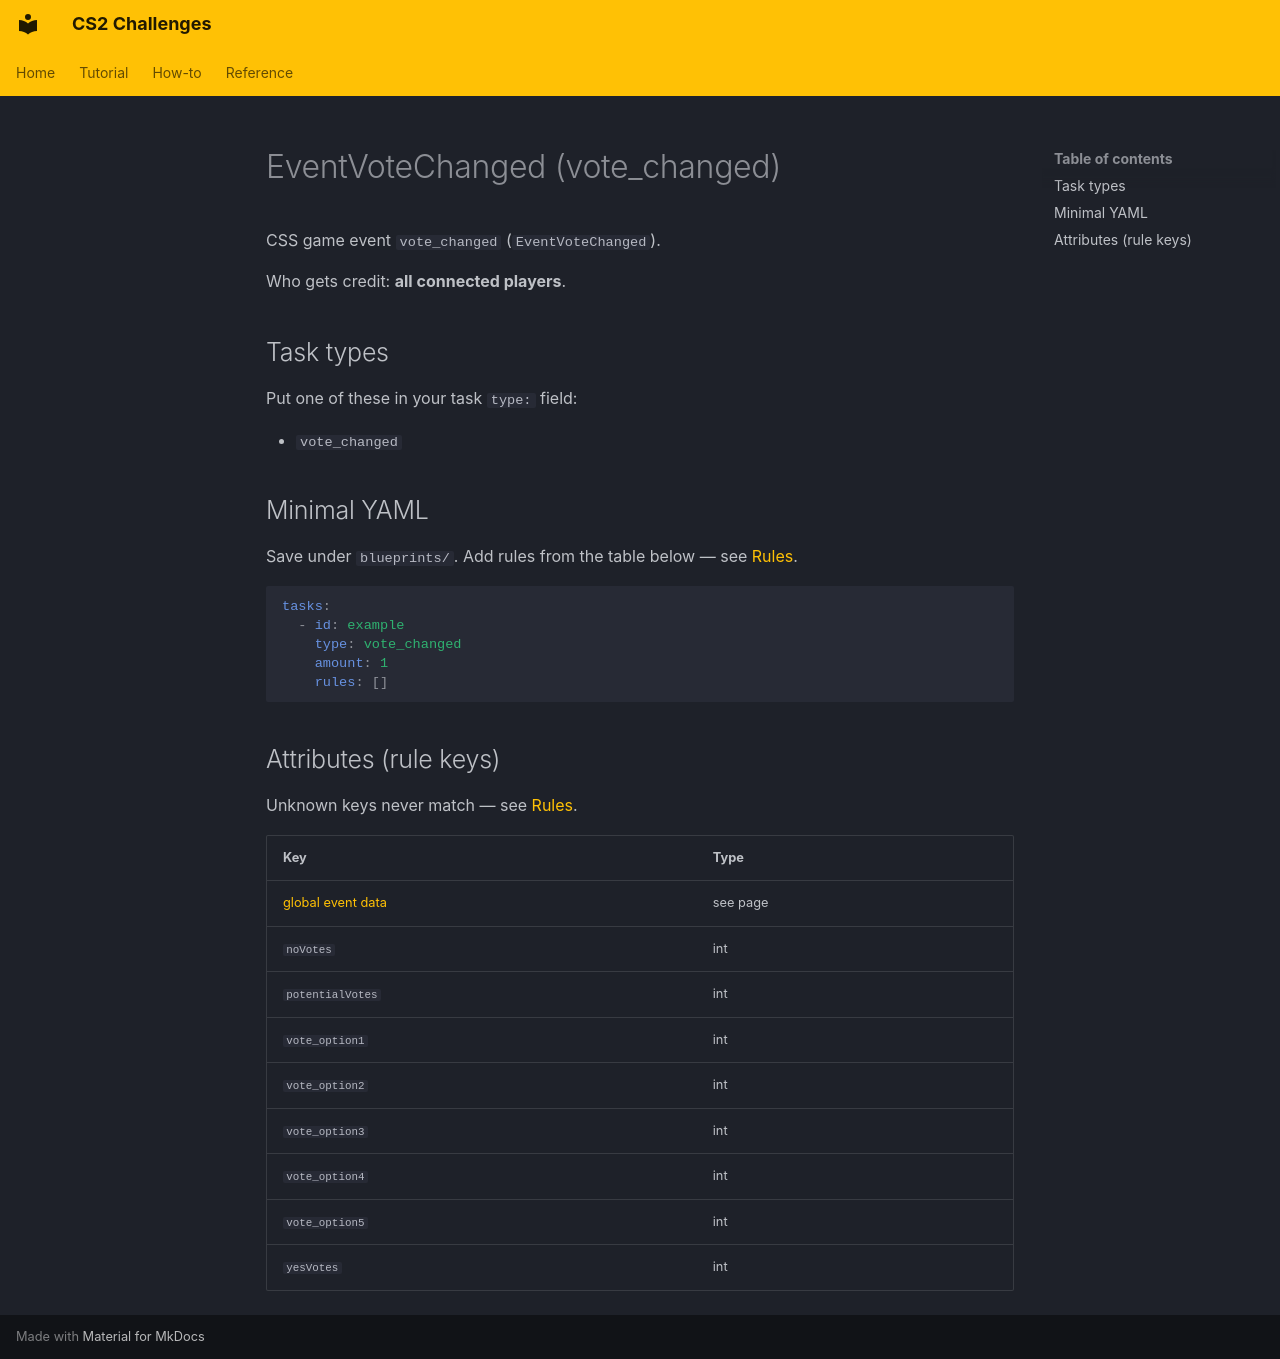

repository: Kandru/cs2-challenges · page: reference/events/EventVoteChanged/index.html · generator: mkdocs

# EventVoteChanged (vote_changed)

CSS game event `vote_changed` (`EventVoteChanged`).

Who gets credit: **all connected players**.

## Task types

Put one of these in your task `type:` field:

- `vote_changed`

## Minimal YAML

Save under `blueprints/`. Add rules from the table below — see [Rules](../rules.md).

```yaml
tasks:
  - id: example
    type: vote_changed
    amount: 1
    rules: []
```

## Attributes (rule keys)

Unknown keys never match — see [Rules](../rules.md).

| Key | Type |
|-----|------|
| [global event data](../../rules/GlobalEventData.md) | see page |
| `noVotes` | int |
| `potentialVotes` | int |
| `vote_option1` | int |
| `vote_option2` | int |
| `vote_option3` | int |
| `vote_option4` | int |
| `vote_option5` | int |
| `yesVotes` | int |
